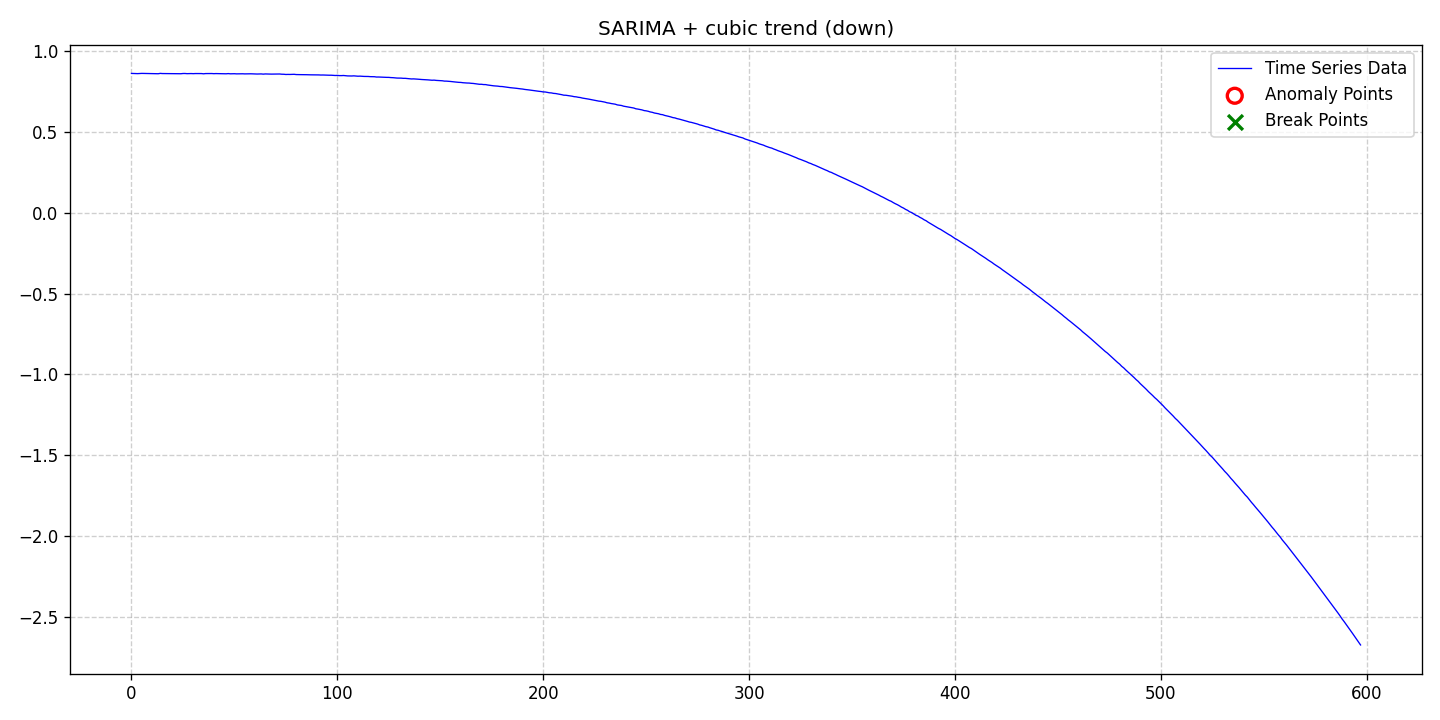

Source data for this figure (header and first rows):
date, data, stationary, det_lin_up, det_lin_down, det_quad, det_cubic, det_exp, det_damped, stoc_trend, volatility, single_seas, multiple_seas, point_anom_single, point_anom_multi, collect_anom, context_anom, mean_shift, var_shift, trend_shift, point_anom_count, point_anom_location, point_anom_point, collect_anom_count
2020-01-01, 0.8617, 0, 0, 0, 0, 1, 0, 0, 0, 0, 1, 0, 0, 0, 0, 0, 0, 0, 0, 0, none, , 0
2020-01-02, 0.8615, 0, 0, 0, 0, 1, 0, 0, 0, 0, 1, 0, 0, 0, 0, 0, 0, 0, 0, 0, none, , 0
2020-01-03, 0.8609, 0, 0, 0, 0, 1, 0, 0, 0, 0, 1, 0, 0, 0, 0, 0, 0, 0, 0, 0, none, , 0
2020-01-04, 0.8605, 0, 0, 0, 0, 1, 0, 0, 0, 0, 1, 0, 0, 0, 0, 0, 0, 0, 0, 0, none, , 0
2020-01-05, 0.8615, 0, 0, 0, 0, 1, 0, 0, 0, 0, 1, 0, 0, 0, 0, 0, 0, 0, 0, 0, none, , 0
2020-01-06, 0.8619, 0, 0, 0, 0, 1, 0, 0, 0, 0, 1, 0, 0, 0, 0, 0, 0, 0, 0, 0, none, , 0
2020-01-07, 0.8617, 0, 0, 0, 0, 1, 0, 0, 0, 0, 1, 0, 0, 0, 0, 0, 0, 0, 0, 0, none, , 0
2020-01-08, 0.8618, 0, 0, 0, 0, 1, 0, 0, 0, 0, 1, 0, 0, 0, 0, 0, 0, 0, 0, 0, none, , 0
2020-01-09, 0.8611, 0, 0, 0, 0, 1, 0, 0, 0, 0, 1, 0, 0, 0, 0, 0, 0, 0, 0, 0, none, , 0
2020-01-10, 0.8613, 0, 0, 0, 0, 1, 0, 0, 0, 0, 1, 0, 0, 0, 0, 0, 0, 0, 0, 0, none, , 0
2020-01-11, 0.8611, 0, 0, 0, 0, 1, 0, 0, 0, 0, 1, 0, 0, 0, 0, 0, 0, 0, 0, 0, none, , 0
2020-01-12, 0.8613, 0, 0, 0, 0, 1, 0, 0, 0, 0, 1, 0, 0, 0, 0, 0, 0, 0, 0, 0, none, , 0
2020-01-13, 0.8611, 0, 0, 0, 0, 1, 0, 0, 0, 0, 1, 0, 0, 0, 0, 0, 0, 0, 0, 0, none, , 0
2020-01-14, 0.8598, 0, 0, 0, 0, 1, 0, 0, 0, 0, 1, 0, 0, 0, 0, 0, 0, 0, 0, 0, none, , 0
2020-01-15, 0.862, 0, 0, 0, 0, 1, 0, 0, 0, 0, 1, 0, 0, 0, 0, 0, 0, 0, 0, 0, none, , 0
2020-01-16, 0.861, 0, 0, 0, 0, 1, 0, 0, 0, 0, 1, 0, 0, 0, 0, 0, 0, 0, 0, 0, none, , 0
2020-01-17, 0.8609, 0, 0, 0, 0, 1, 0, 0, 0, 0, 1, 0, 0, 0, 0, 0, 0, 0, 0, 0, none, , 0
2020-01-18, 0.8608, 0, 0, 0, 0, 1, 0, 0, 0, 0, 1, 0, 0, 0, 0, 0, 0, 0, 0, 0, none, , 0
2020-01-19, 0.8603, 0, 0, 0, 0, 1, 0, 0, 0, 0, 1, 0, 0, 0, 0, 0, 0, 0, 0, 0, none, , 0
2020-01-20, 0.8604, 0, 0, 0, 0, 1, 0, 0, 0, 0, 1, 0, 0, 0, 0, 0, 0, 0, 0, 0, none, , 0
2020-01-21, 0.8605, 0, 0, 0, 0, 1, 0, 0, 0, 0, 1, 0, 0, 0, 0, 0, 0, 0, 0, 0, none, , 0
2020-01-22, 0.8612, 0, 0, 0, 0, 1, 0, 0, 0, 0, 1, 0, 0, 0, 0, 0, 0, 0, 0, 0, none, , 0
2020-01-23, 0.8602, 0, 0, 0, 0, 1, 0, 0, 0, 0, 1, 0, 0, 0, 0, 0, 0, 0, 0, 0, none, , 0
2020-01-24, 0.8607, 0, 0, 0, 0, 1, 0, 0, 0, 0, 1, 0, 0, 0, 0, 0, 0, 0, 0, 0, none, , 0
2020-01-25, 0.8598, 0, 0, 0, 0, 1, 0, 0, 0, 0, 1, 0, 0, 0, 0, 0, 0, 0, 0, 0, none, , 0
2020-01-26, 0.8612, 0, 0, 0, 0, 1, 0, 0, 0, 0, 1, 0, 0, 0, 0, 0, 0, 0, 0, 0, none, , 0
2020-01-27, 0.8613, 0, 0, 0, 0, 1, 0, 0, 0, 0, 1, 0, 0, 0, 0, 0, 0, 0, 0, 0, none, , 0
2020-01-28, 0.8603, 0, 0, 0, 0, 1, 0, 0, 0, 0, 1, 0, 0, 0, 0, 0, 0, 0, 0, 0, none, , 0
2020-01-29, 0.8609, 0, 0, 0, 0, 1, 0, 0, 0, 0, 1, 0, 0, 0, 0, 0, 0, 0, 0, 0, none, , 0
2020-01-30, 0.8609, 0, 0, 0, 0, 1, 0, 0, 0, 0, 1, 0, 0, 0, 0, 0, 0, 0, 0, 0, none, , 0
2020-01-31, 0.8603, 0, 0, 0, 0, 1, 0, 0, 0, 0, 1, 0, 0, 0, 0, 0, 0, 0, 0, 0, none, , 0
2020-02-01, 0.8609, 0, 0, 0, 0, 1, 0, 0, 0, 0, 1, 0, 0, 0, 0, 0, 0, 0, 0, 0, none, , 0
2020-02-02, 0.8607, 0, 0, 0, 0, 1, 0, 0, 0, 0, 1, 0, 0, 0, 0, 0, 0, 0, 0, 0, none, , 0
2020-02-03, 0.8604, 0, 0, 0, 0, 1, 0, 0, 0, 0, 1, 0, 0, 0, 0, 0, 0, 0, 0, 0, none, , 0
2020-02-04, 0.8609, 0, 0, 0, 0, 1, 0, 0, 0, 0, 1, 0, 0, 0, 0, 0, 0, 0, 0, 0, none, , 0
2020-02-05, 0.8594, 0, 0, 0, 0, 1, 0, 0, 0, 0, 1, 0, 0, 0, 0, 0, 0, 0, 0, 0, none, , 0
2020-02-06, 0.8608, 0, 0, 0, 0, 1, 0, 0, 0, 0, 1, 0, 0, 0, 0, 0, 0, 0, 0, 0, none, , 0
2020-02-07, 0.8609, 0, 0, 0, 0, 1, 0, 0, 0, 0, 1, 0, 0, 0, 0, 0, 0, 0, 0, 0, none, , 0
2020-02-08, 0.8608, 0, 0, 0, 0, 1, 0, 0, 0, 0, 1, 0, 0, 0, 0, 0, 0, 0, 0, 0, none, , 0
2020-02-09, 0.8611, 0, 0, 0, 0, 1, 0, 0, 0, 0, 1, 0, 0, 0, 0, 0, 0, 0, 0, 0, none, , 0
2020-02-10, 0.8602, 0, 0, 0, 0, 1, 0, 0, 0, 0, 1, 0, 0, 0, 0, 0, 0, 0, 0, 0, none, , 0
2020-02-11, 0.8608, 0, 0, 0, 0, 1, 0, 0, 0, 0, 1, 0, 0, 0, 0, 0, 0, 0, 0, 0, none, , 0
2020-02-12, 0.8604, 0, 0, 0, 0, 1, 0, 0, 0, 0, 1, 0, 0, 0, 0, 0, 0, 0, 0, 0, none, , 0
2020-02-13, 0.8601, 0, 0, 0, 0, 1, 0, 0, 0, 0, 1, 0, 0, 0, 0, 0, 0, 0, 0, 0, none, , 0
2020-02-14, 0.8598, 0, 0, 0, 0, 1, 0, 0, 0, 0, 1, 0, 0, 0, 0, 0, 0, 0, 0, 0, none, , 0
2020-02-15, 0.8597, 0, 0, 0, 0, 1, 0, 0, 0, 0, 1, 0, 0, 0, 0, 0, 0, 0, 0, 0, none, , 0
2020-02-16, 0.8595, 0, 0, 0, 0, 1, 0, 0, 0, 0, 1, 0, 0, 0, 0, 0, 0, 0, 0, 0, none, , 0
2020-02-17, 0.8607, 0, 0, 0, 0, 1, 0, 0, 0, 0, 1, 0, 0, 0, 0, 0, 0, 0, 0, 0, none, , 0
2020-02-18, 0.8593, 0, 0, 0, 0, 1, 0, 0, 0, 0, 1, 0, 0, 0, 0, 0, 0, 0, 0, 0, none, , 0
2020-02-19, 0.8599, 0, 0, 0, 0, 1, 0, 0, 0, 0, 1, 0, 0, 0, 0, 0, 0, 0, 0, 0, none, , 0
2020-02-20, 0.8599, 0, 0, 0, 0, 1, 0, 0, 0, 0, 1, 0, 0, 0, 0, 0, 0, 0, 0, 0, none, , 0
2020-02-21, 0.859, 0, 0, 0, 0, 1, 0, 0, 0, 0, 1, 0, 0, 0, 0, 0, 0, 0, 0, 0, none, , 0
2020-02-22, 0.8593, 0, 0, 0, 0, 1, 0, 0, 0, 0, 1, 0, 0, 0, 0, 0, 0, 0, 0, 0, none, , 0
2020-02-23, 0.8593, 0, 0, 0, 0, 1, 0, 0, 0, 0, 1, 0, 0, 0, 0, 0, 0, 0, 0, 0, none, , 0
2020-02-24, 0.8595, 0, 0, 0, 0, 1, 0, 0, 0, 0, 1, 0, 0, 0, 0, 0, 0, 0, 0, 0, none, , 0
2020-02-25, 0.8588, 0, 0, 0, 0, 1, 0, 0, 0, 0, 1, 0, 0, 0, 0, 0, 0, 0, 0, 0, none, , 0
2020-02-26, 0.8591, 0, 0, 0, 0, 1, 0, 0, 0, 0, 1, 0, 0, 0, 0, 0, 0, 0, 0, 0, none, , 0
2020-02-27, 0.8593, 0, 0, 0, 0, 1, 0, 0, 0, 0, 1, 0, 0, 0, 0, 0, 0, 0, 0, 0, none, , 0
2020-02-28, 0.8594, 0, 0, 0, 0, 1, 0, 0, 0, 0, 1, 0, 0, 0, 0, 0, 0, 0, 0, 0, none, , 0
2020-02-29, 0.859, 0, 0, 0, 0, 1, 0, 0, 0, 0, 1, 0, 0, 0, 0, 0, 0, 0, 0, 0, none, , 0
... 538 more rows
